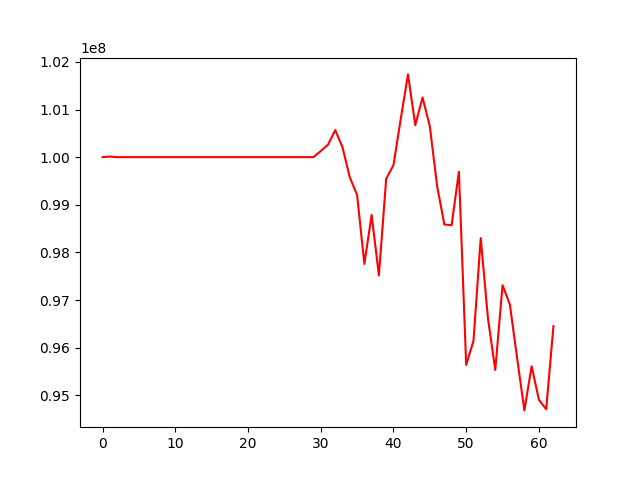

The table this chart was drawn from, first rows:
, 0
0, 100000000
1, 100011766
2, 100000552
3, 100000552
4, 100000552
5, 100000552
6, 100000552
7, 100000552
8, 100000552
9, 100000552
10, 100000552
11, 100000552
12, 100000552
13, 100000552
14, 100000552
15, 100000552
16, 100000552
17, 100000552
18, 100000552
19, 100000552
20, 100000552
21, 100000552
22, 100000552
23, 100000552
24, 100000552
25, 100000552
26, 100000552
27, 100000552
28, 100000552
29, 100000552
30, 100127677
31, 100261389
32, 100567463
33, 100202980
34, 99574837
35, 99208354
36, 97759109
37, 98787157
38, 97518201
39, 99545010
40, 99832228
41, 100798622
42, 101736718
43, 100671107
44, 101252165
45, 100648210
46, 99398486
47, 98586425
48, 98572496
49, 99693652
50, 95639041
51, 96142447
52, 98301146
53, 96609377
54, 95533535
55, 97313637
56, 96911978
57, 95788427
58, 94685533
59, 95612434
... 3 more rows
